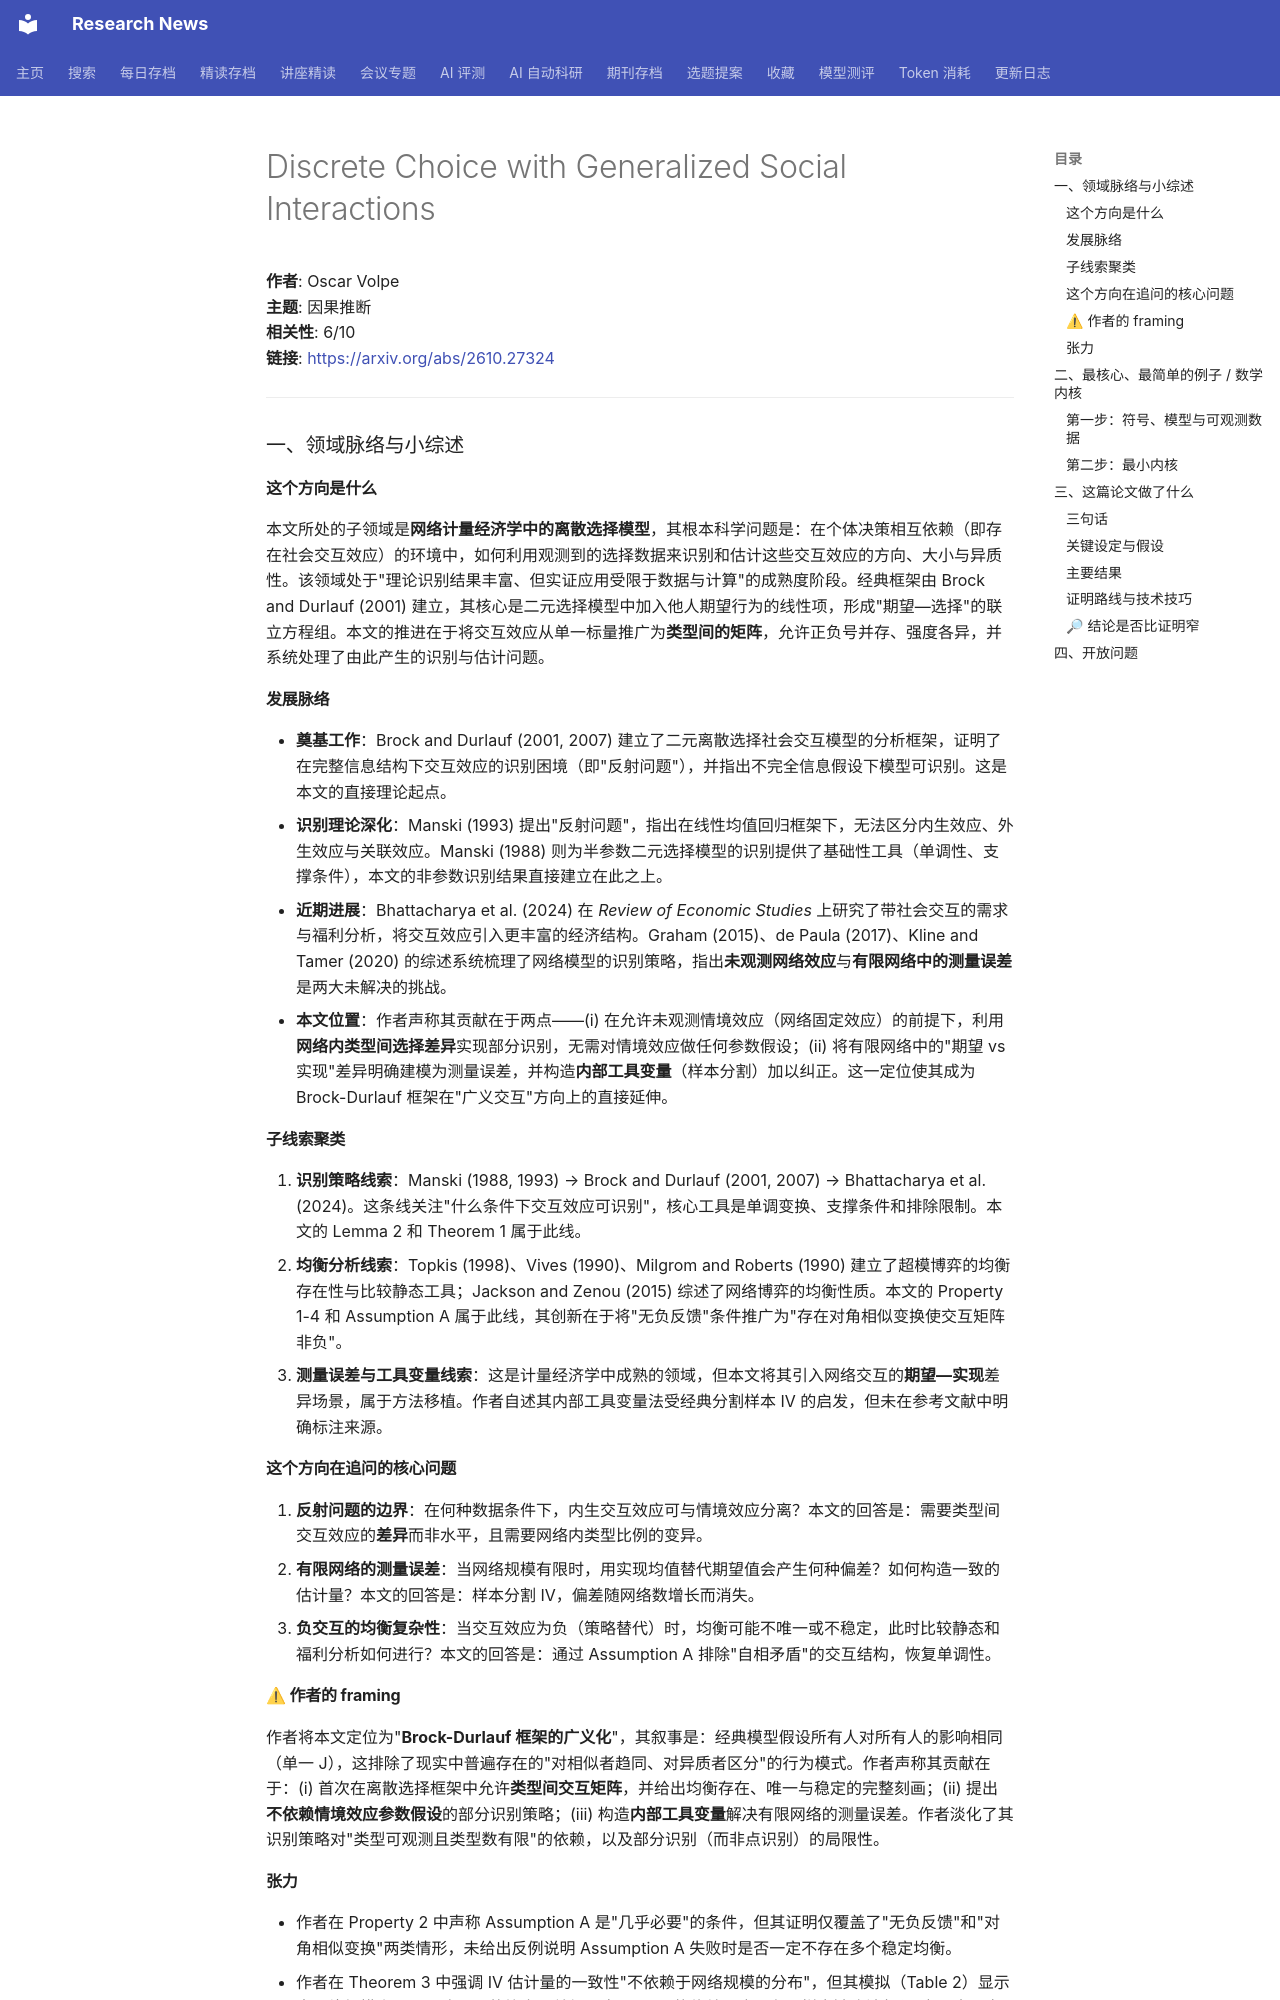

repository: cxy0714/research-news · page: deep_reads/2026-10-19-2610.27324/index.html · generator: mkdocs

# Discrete Choice with Generalized Social Interactions

**作者**: Oscar Volpe  
**主题**: 因果推断  
**相关性**: 6/10  
**链接**: <https://arxiv.org/abs/2610.27324>

---

### 一、领域脉络与小综述

#### 这个方向是什么

本文所处的子领域是**网络计量经济学中的离散选择模型**，其根本科学问题是：在个体决策相互依赖（即存在社会交互效应）的环境中，如何利用观测到的选择数据来识别和估计这些交互效应的方向、大小与异质性。该领域处于"理论识别结果丰富、但实证应用受限于数据与计算"的成熟度阶段。经典框架由 Brock and Durlauf (2001) 建立，其核心是二元选择模型中加入他人期望行为的线性项，形成"期望—选择"的联立方程组。本文的推进在于将交互效应从单一标量推广为**类型间的矩阵**，允许正负号并存、强度各异，并系统处理了由此产生的识别与估计问题。

#### 发展脉络

- **奠基工作**：Brock and Durlauf (2001, 2007) 建立了二元离散选择社会交互模型的分析框架，证明了在完整信息结构下交互效应的识别困境（即"反射问题"），并指出不完全信息假设下模型可识别。这是本文的直接理论起点。
- **识别理论深化**：Manski (1993) 提出"反射问题"，指出在线性均值回归框架下，无法区分内生效应、外生效应与关联效应。Manski (1988) 则为半参数二元选择模型的识别提供了基础性工具（单调性、支撑条件），本文的非参数识别结果直接建立在此之上。
- **近期进展**：Bhattacharya et al. (2024) 在 *Review of Economic Studies* 上研究了带社会交互的需求与福利分析，将交互效应引入更丰富的经济结构。Graham (2015)、de Paula (2017)、Kline and Tamer (2020) 的综述系统梳理了网络模型的识别策略，指出**未观测网络效应**与**有限网络中的测量误差**是两大未解决的挑战。
- **本文位置**：作者声称其贡献在于两点——(i) 在允许未观测情境效应（网络固定效应）的前提下，利用**网络内类型间选择差异**实现部分识别，无需对情境效应做任何参数假设；(ii) 将有限网络中的"期望 vs 实现"差异明确建模为测量误差，并构造**内部工具变量**（样本分割）加以纠正。这一定位使其成为 Brock-Durlauf 框架在"广义交互"方向上的直接延伸。

#### 子线索聚类

1. **识别策略线索**：Manski (1988, 1993) → Brock and Durlauf (2001, 2007) → Bhattacharya et al. (2024)。这条线关注"什么条件下交互效应可识别"，核心工具是单调变换、支撑条件和排除限制。本文的 Lemma 2 和 Theorem 1 属于此线。
2. **均衡分析线索**：Topkis (1998)、Vives (1990)、Milgrom and Roberts (1990) 建立了超模博弈的均衡存在性与比较静态工具；Jackson and Zenou (2015) 综述了网络博弈的均衡性质。本文的 Property 1-4 和 Assumption A 属于此线，其创新在于将"无负反馈"条件推广为"存在对角相似变换使交互矩阵非负"。
3. **测量误差与工具变量线索**：这是计量经济学中成熟的领域，但本文将其引入网络交互的**期望—实现**差异场景，属于方法移植。作者自述其内部工具变量法受经典分割样本 IV 的启发，但未在参考文献中明确标注来源。

#### 这个方向在追问的核心问题

1. **反射问题的边界**：在何种数据条件下，内生交互效应可与情境效应分离？本文的回答是：需要类型间交互效应的**差异**而非水平，且需要网络内类型比例的变异。
2. **有限网络的测量误差**：当网络规模有限时，用实现均值替代期望值会产生何种偏差？如何构造一致的估计量？本文的回答是：样本分割 IV，偏差随网络数增长而消失。
3. **负交互的均衡复杂性**：当交互效应为负（策略替代）时，均衡可能不唯一或不稳定，此时比较静态和福利分析如何进行？本文的回答是：通过 Assumption A 排除"自相矛盾"的交互结构，恢复单调性。

#### ⚠ 作者的 framing

作者将本文定位为"**Brock-Durlauf 框架的广义化**"，其叙事是：经典模型假设所有人对所有人的影响相同（单一 J），这排除了现实中普遍存在的"对相似者趋同、对异质者区分"的行为模式。作者声称其贡献在于：(i) 首次在离散选择框架中允许**类型间交互矩阵**，并给出均衡存在、唯一与稳定的完整刻画；(ii) 提出**不依赖情境效应参数假设**的部分识别策略；(iii) 构造**内部工具变量**解决有限网络的测量误差。作者淡化了其识别策略对"类型可观测且类型数有限"的依赖，以及部分识别（而非点识别）的局限性。

#### 张力

- 作者在 Property 2 中声称 Assumption A 是"几乎必要"的条件，但其证明仅覆盖了"无负反馈"和"对角相似变换"两类情形，未给出反例说明 Assumption A 失败时是否一定不存在多个稳定均衡。
- 作者在 Theorem 3 中强调 IV 估计量的一致性"不依赖于网络规模的分布"，但其模拟（Table 2）显示当网络规模小于 30 时，IV 的均方误差仍远大于 OLS 的偏差，这一有限样本缺陷被归入"实际应用中的注意事项"而非理论局限。
- 未见明显对立引用——即没有文献在相同设定下得出与本文相反的识别或估计结论。

---

### 二、最核心、最简单的例子 / 数学内核
